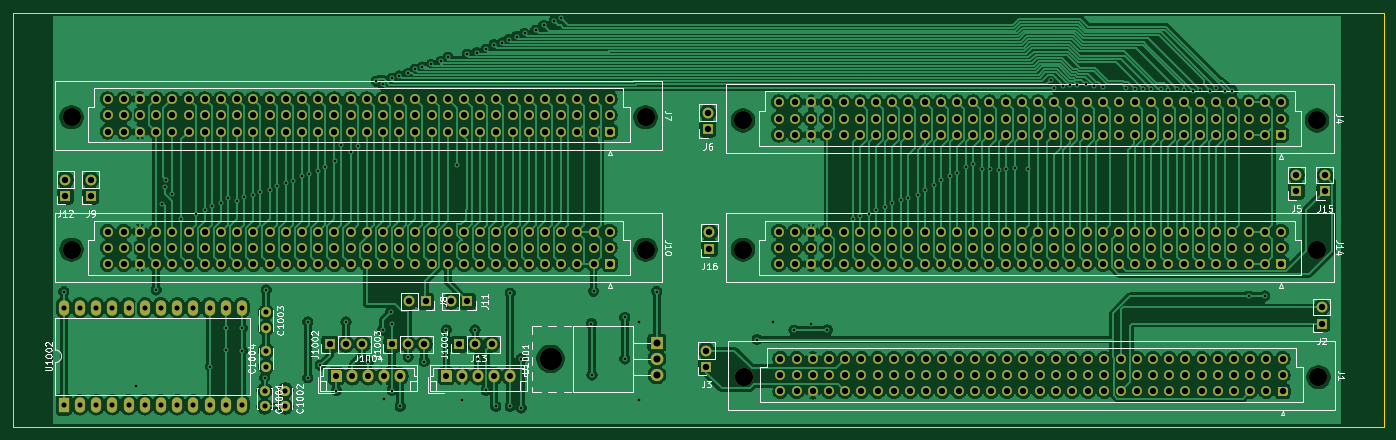
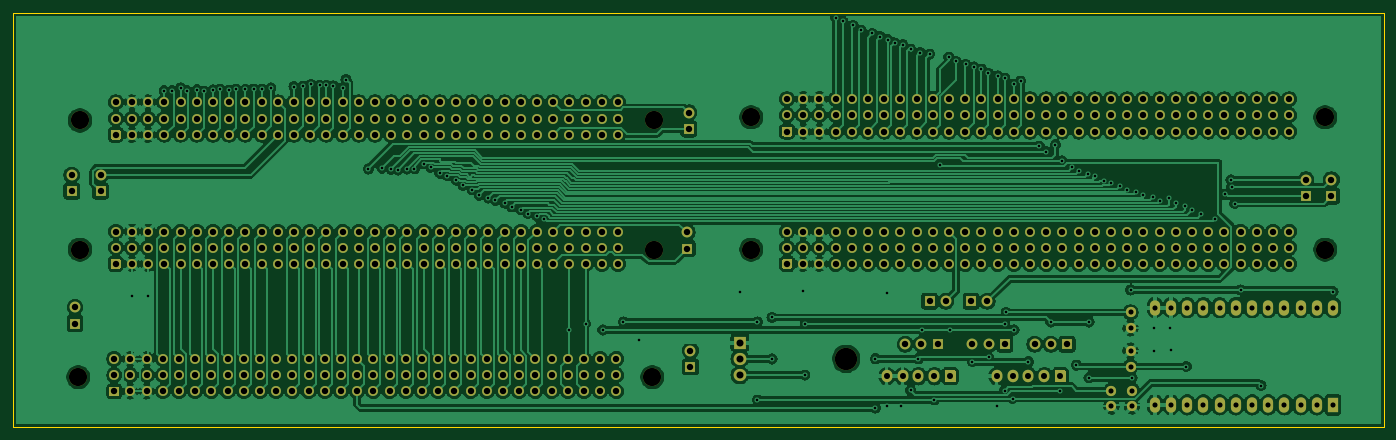
Circuit board: 11 layer files. Board 215.0 x 65.0 mm.
- bottom_copper: Backplane-B_Cu.gbr (444627 bytes)
- bottom_mask: Backplane-B_Mask.gbr (18904 bytes)
- paste: Backplane-B_Paste.gbr (477 bytes)
- bottom_silk: Backplane-B_SilkS.gbr (478 bytes)
- outline: Backplane-Edge_Cuts.gbr (718 bytes)
- top_copper: Backplane-F_Cu.gbr (400631 bytes)
- top_mask: Backplane-F_Mask.gbr (18904 bytes)
- paste: Backplane-F_Paste.gbr (477 bytes)
- top_silk: Backplane-F_SilkS.gbr (41613 bytes)
- drill: Backplane-NPTH.drl (493 bytes)
- drill: Backplane-PTH.drl (12141 bytes)

=== bottom_copper: Backplane-B_Cu.gbr (444627 bytes, source omitted) ===
=== bottom_mask: Backplane-B_Mask.gbr (18904 bytes, source omitted) ===
=== paste: Backplane-B_Paste.gbr ===
%TF.GenerationSoftware,KiCad,Pcbnew,(5.1.10)-1*%
%TF.CreationDate,2022-04-01T18:04:23+02:00*%
%TF.ProjectId,Backplane,4261636b-706c-4616-9e65-2e6b69636164,rev?*%
%TF.SameCoordinates,Original*%
%TF.FileFunction,Paste,Bot*%
%TF.FilePolarity,Positive*%
%FSLAX46Y46*%
G04 Gerber Fmt 4.6, Leading zero omitted, Abs format (unit mm)*
G04 Created by KiCad (PCBNEW (5.1.10)-1) date 2022-04-01 18:04:23*
%MOMM*%
%LPD*%
G01*
G04 APERTURE LIST*
G04 APERTURE END LIST*
M02*

=== bottom_silk: Backplane-B_SilkS.gbr ===
%TF.GenerationSoftware,KiCad,Pcbnew,(5.1.10)-1*%
%TF.CreationDate,2022-04-01T18:04:23+02:00*%
%TF.ProjectId,Backplane,4261636b-706c-4616-9e65-2e6b69636164,rev?*%
%TF.SameCoordinates,Original*%
%TF.FileFunction,Legend,Bot*%
%TF.FilePolarity,Positive*%
%FSLAX46Y46*%
G04 Gerber Fmt 4.6, Leading zero omitted, Abs format (unit mm)*
G04 Created by KiCad (PCBNEW (5.1.10)-1) date 2022-04-01 18:04:23*
%MOMM*%
%LPD*%
G01*
G04 APERTURE LIST*
G04 APERTURE END LIST*
M02*

=== outline: Backplane-Edge_Cuts.gbr ===
%TF.GenerationSoftware,KiCad,Pcbnew,(5.1.10)-1*%
%TF.CreationDate,2022-04-01T18:04:23+02:00*%
%TF.ProjectId,Backplane,4261636b-706c-4616-9e65-2e6b69636164,rev?*%
%TF.SameCoordinates,Original*%
%TF.FileFunction,Profile,NP*%
%FSLAX46Y46*%
G04 Gerber Fmt 4.6, Leading zero omitted, Abs format (unit mm)*
G04 Created by KiCad (PCBNEW (5.1.10)-1) date 2022-04-01 18:04:23*
%MOMM*%
%LPD*%
G01*
G04 APERTURE LIST*
%TA.AperFunction,Profile*%
%ADD10C,0.050000*%
%TD*%
G04 APERTURE END LIST*
D10*
X252500000Y-147500000D02*
X252500000Y-82500000D01*
X37500000Y-147500000D02*
X252500000Y-147500000D01*
X37500000Y-82500000D02*
X37500000Y-147500000D01*
X252500000Y-82500000D02*
X37500000Y-82500000D01*
M02*

=== top_copper: Backplane-F_Cu.gbr (400631 bytes, source omitted) ===
=== top_mask: Backplane-F_Mask.gbr (18904 bytes, source omitted) ===
=== paste: Backplane-F_Paste.gbr ===
%TF.GenerationSoftware,KiCad,Pcbnew,(5.1.10)-1*%
%TF.CreationDate,2022-04-01T18:04:23+02:00*%
%TF.ProjectId,Backplane,4261636b-706c-4616-9e65-2e6b69636164,rev?*%
%TF.SameCoordinates,Original*%
%TF.FileFunction,Paste,Top*%
%TF.FilePolarity,Positive*%
%FSLAX46Y46*%
G04 Gerber Fmt 4.6, Leading zero omitted, Abs format (unit mm)*
G04 Created by KiCad (PCBNEW (5.1.10)-1) date 2022-04-01 18:04:23*
%MOMM*%
%LPD*%
G01*
G04 APERTURE LIST*
G04 APERTURE END LIST*
M02*

=== top_silk: Backplane-F_SilkS.gbr (41613 bytes, source omitted) ===
=== drill: Backplane-NPTH.drl ===
M48
; DRILL file {KiCad (5.1.10)-1} date 04/01/22 18:04:20
; FORMAT={-:-/ absolute / inch / decimal}
; #@! TF.CreationDate,2022-04-01T18:04:20+02:00
; #@! TF.GenerationSoftware,Kicad,Pcbnew,(5.1.10)-1
; #@! TF.FileFunction,NonPlated,1,2,NPTH
FMAT,2
INCH
T1C0.1122
T2C0.1378
%
G90
G05
T1
X1.84Y-3.894
X1.84Y-4.7109
X5.3833Y-3.894
X5.3833Y-4.7109
X5.9837Y-3.9137
X5.9837Y-4.7109
X5.9935Y-5.4983
X9.527Y-3.9137
X9.527Y-4.7109
X9.5368Y-5.4983
T2
X4.7969Y-5.3854
T0
M30

=== drill: Backplane-PTH.drl (12141 bytes, source omitted) ===
